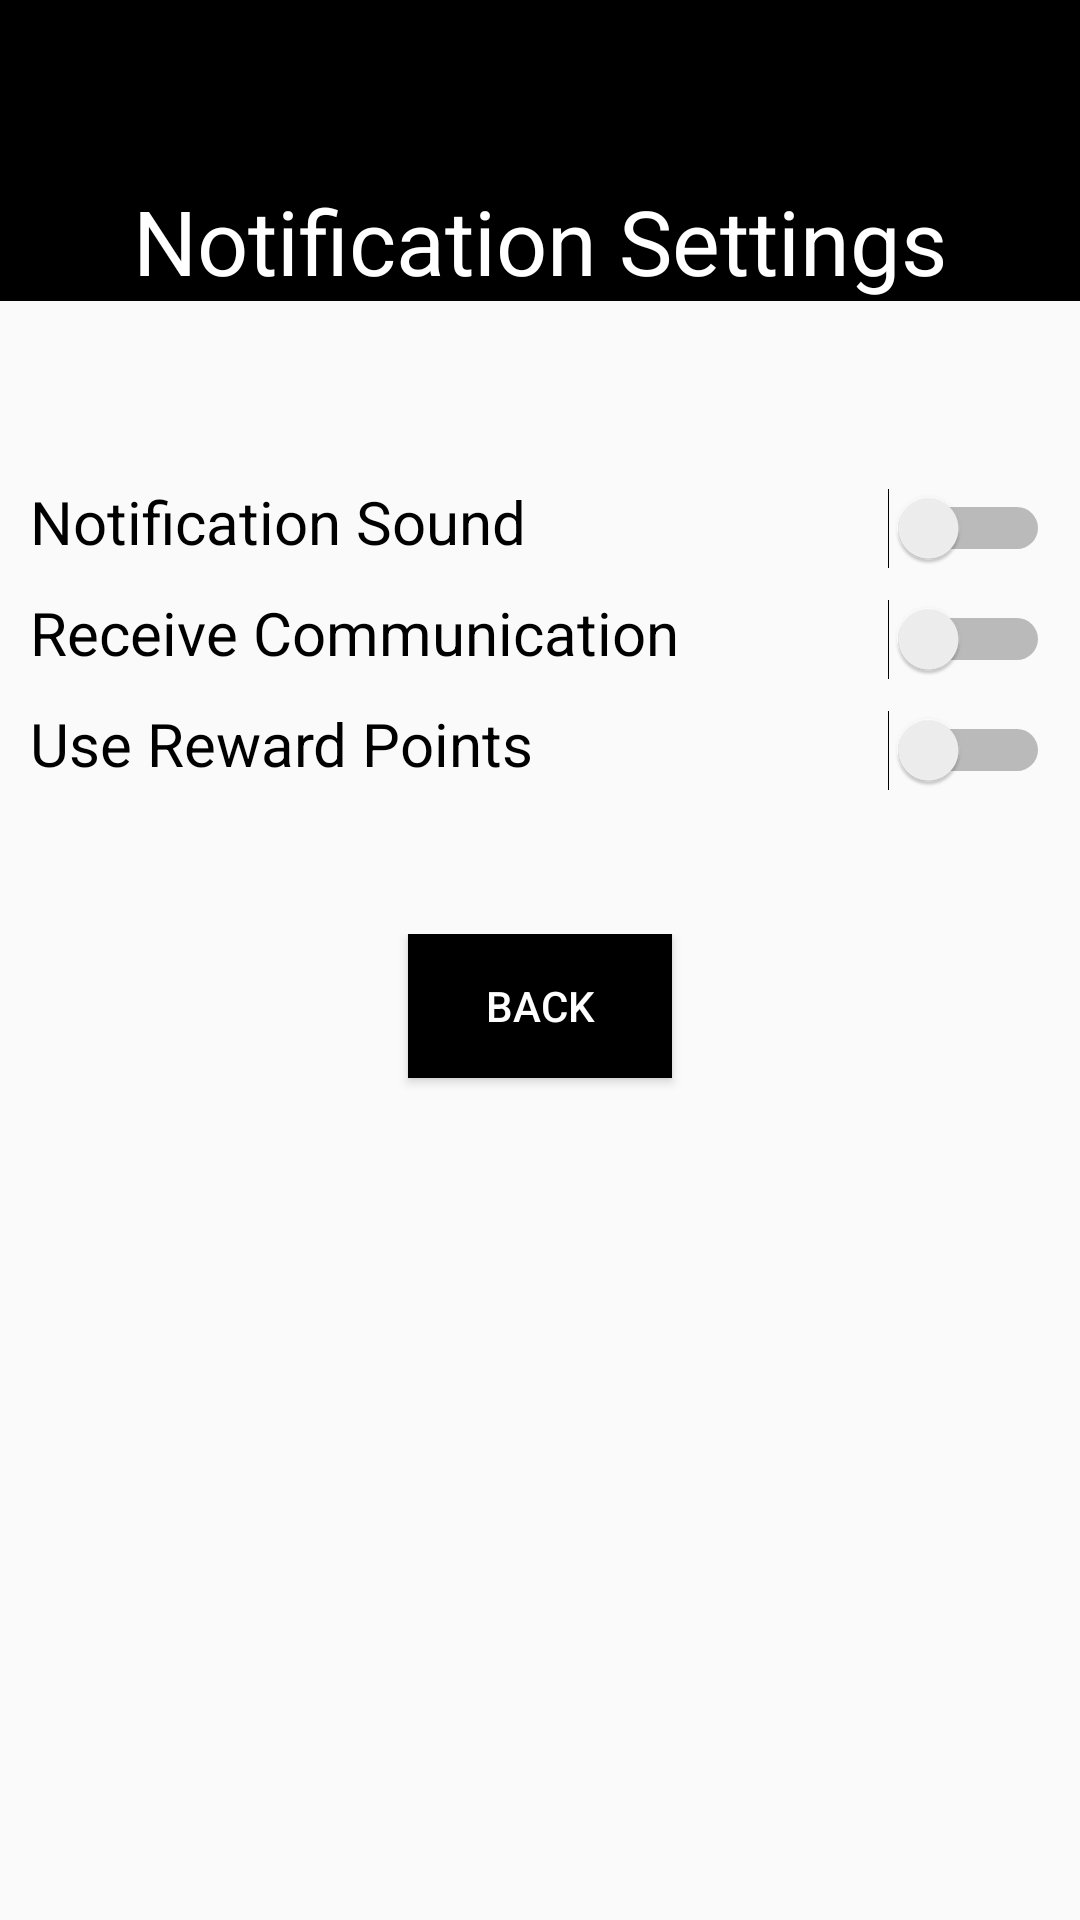

The Android layout XML behind this screen, and the referenced resources:
<!-- AndroidManifest.xml: application theme AppTheme -->
<!-- res/layout/fragment_settings_notification.xml -->
<?xml version="1.0" encoding="utf-8"?>
<LinearLayout xmlns:android="http://schemas.android.com/apk/res/android"
    xmlns:tools="http://schemas.android.com/tools"
    android:layout_width="match_parent"
    android:layout_height="match_parent"
    android:orientation="vertical"
    tools:context=".ForgotPasswordEnterEmailFragment">

    <LinearLayout
        android:layout_width="match_parent"
        android:layout_height="wrap_content"
        android:background="@color/colorPrimaryDark"
        android:orientation="vertical">

        <Space
            android:layout_width="match_parent"
            android:layout_height="60sp" />

        <TextView
            android:id="@+id/textHeading"
            android:layout_width="match_parent"
            android:layout_height="wrap_content"
            android:text="@string/settings_text_notification"
            android:textAlignment="center"
            android:textColor="@color/colorPrimary"
            android:textSize="30sp" />
    </LinearLayout>

    <LinearLayout
        android:id="@+id/layoutForm"
        android:layout_width="match_parent"
        android:layout_height="match_parent"
        android:orientation="vertical"
        android:paddingLeft="10sp"
        android:paddingTop="60sp"
        android:paddingRight="10sp">

        <LinearLayout
            android:layout_width="match_parent"
            android:layout_height="wrap_content" >

            <TextView
                android:id="@+id/textView3"
                android:layout_width="wrap_content"
                android:layout_height="wrap_content"
                android:layout_marginBottom="10sp"
                android:text="@string/sound_switch"

                android:textColor="@color/colorPrimaryDark"
                android:textSize="20sp" />
            <Space
                android:layout_width="wrap_content"
                android:layout_height="wrap_content"
                android:layout_weight="1" />
            <Switch
                android:id="@+id/sound_switch"
                android:layout_width="wrap_content"
                android:layout_height="wrap_content"
                android:text="" />
        </LinearLayout>


        <LinearLayout
            android:layout_width="match_parent"
            android:layout_height="wrap_content" >

            <TextView
                android:id="@+id/textView4"
                android:layout_width="wrap_content"
                android:layout_height="wrap_content"
                android:layout_marginBottom="10sp"
                android:text="@string/communicatio_switch"
                android:textColor="@color/colorPrimaryDark"
                android:textSize="20sp" />
            <Space
                android:layout_width="wrap_content"
                android:layout_height="wrap_content"
                android:layout_weight="1" />
            <Switch
                android:id="@+id/communication_switch"
                android:layout_width="wrap_content"
                android:layout_height="wrap_content"
                android:text="" />
        </LinearLayout>

        <LinearLayout
            android:layout_width="match_parent"
            android:layout_height="wrap_content" >

            <TextView
                android:id="@+id/textView5"
                android:layout_width="wrap_content"
                android:layout_height="wrap_content"
                android:layout_marginBottom="10sp"
                android:text="@string/use_reward_points_switch"
                android:textColor="@color/colorPrimaryDark"
                android:textSize="20sp" />
            <Space
                android:layout_width="wrap_content"
                android:layout_height="wrap_content"
                android:layout_weight="1" />
            <Switch
                android:id="@+id/rewards_switch"
                android:layout_width="wrap_content"
                android:layout_height="wrap_content"
                android:text="" />
        </LinearLayout>

        <LinearLayout
            android:layout_width="match_parent"
            android:layout_height="match_parent"
            android:layout_marginTop="40sp"
            android:orientation="horizontal">

            <Space
                android:layout_width="wrap_content"
                android:layout_height="wrap_content"
                android:layout_weight="1" />

            <Button
                android:id="@+id/buttonNotificatonBack"
                android:layout_width="wrap_content"
                android:layout_height="wrap_content"
                android:background="@color/colorPrimaryDark"
                android:text="@string/button_back"
                android:textColor="@color/colorPrimary" />

            <Space
                android:layout_width="wrap_content"
                android:layout_height="wrap_content"
                android:layout_weight="1" />
        </LinearLayout>

    </LinearLayout>
</LinearLayout>
<!-- resources referenced by this layout -->
<resources>
  <color name="colorPrimary">#ffffff</color>
  <color name="colorPrimaryDark">#000000</color>
  <string name="button_back">Back</string>
  <string name="communicatio_switch">Receive Communication</string>
  <string name="settings_text_notification">Notification Settings</string>
  <string name="sound_switch">Notification Sound</string>
  <string name="use_reward_points_switch">Use Reward Points</string>
  <style name="AppTheme" parent="Theme.AppCompat.Light.NoActionBar">
          
          <item name="colorPrimary">@color/colorPrimary</item>
          <item name="colorPrimaryDark">@color/colorPrimaryDark</item>
          <item name="colorAccent">@color/colorGrey</item>
      </style>
  <color name="colorGrey">#808080</color>
</resources>
